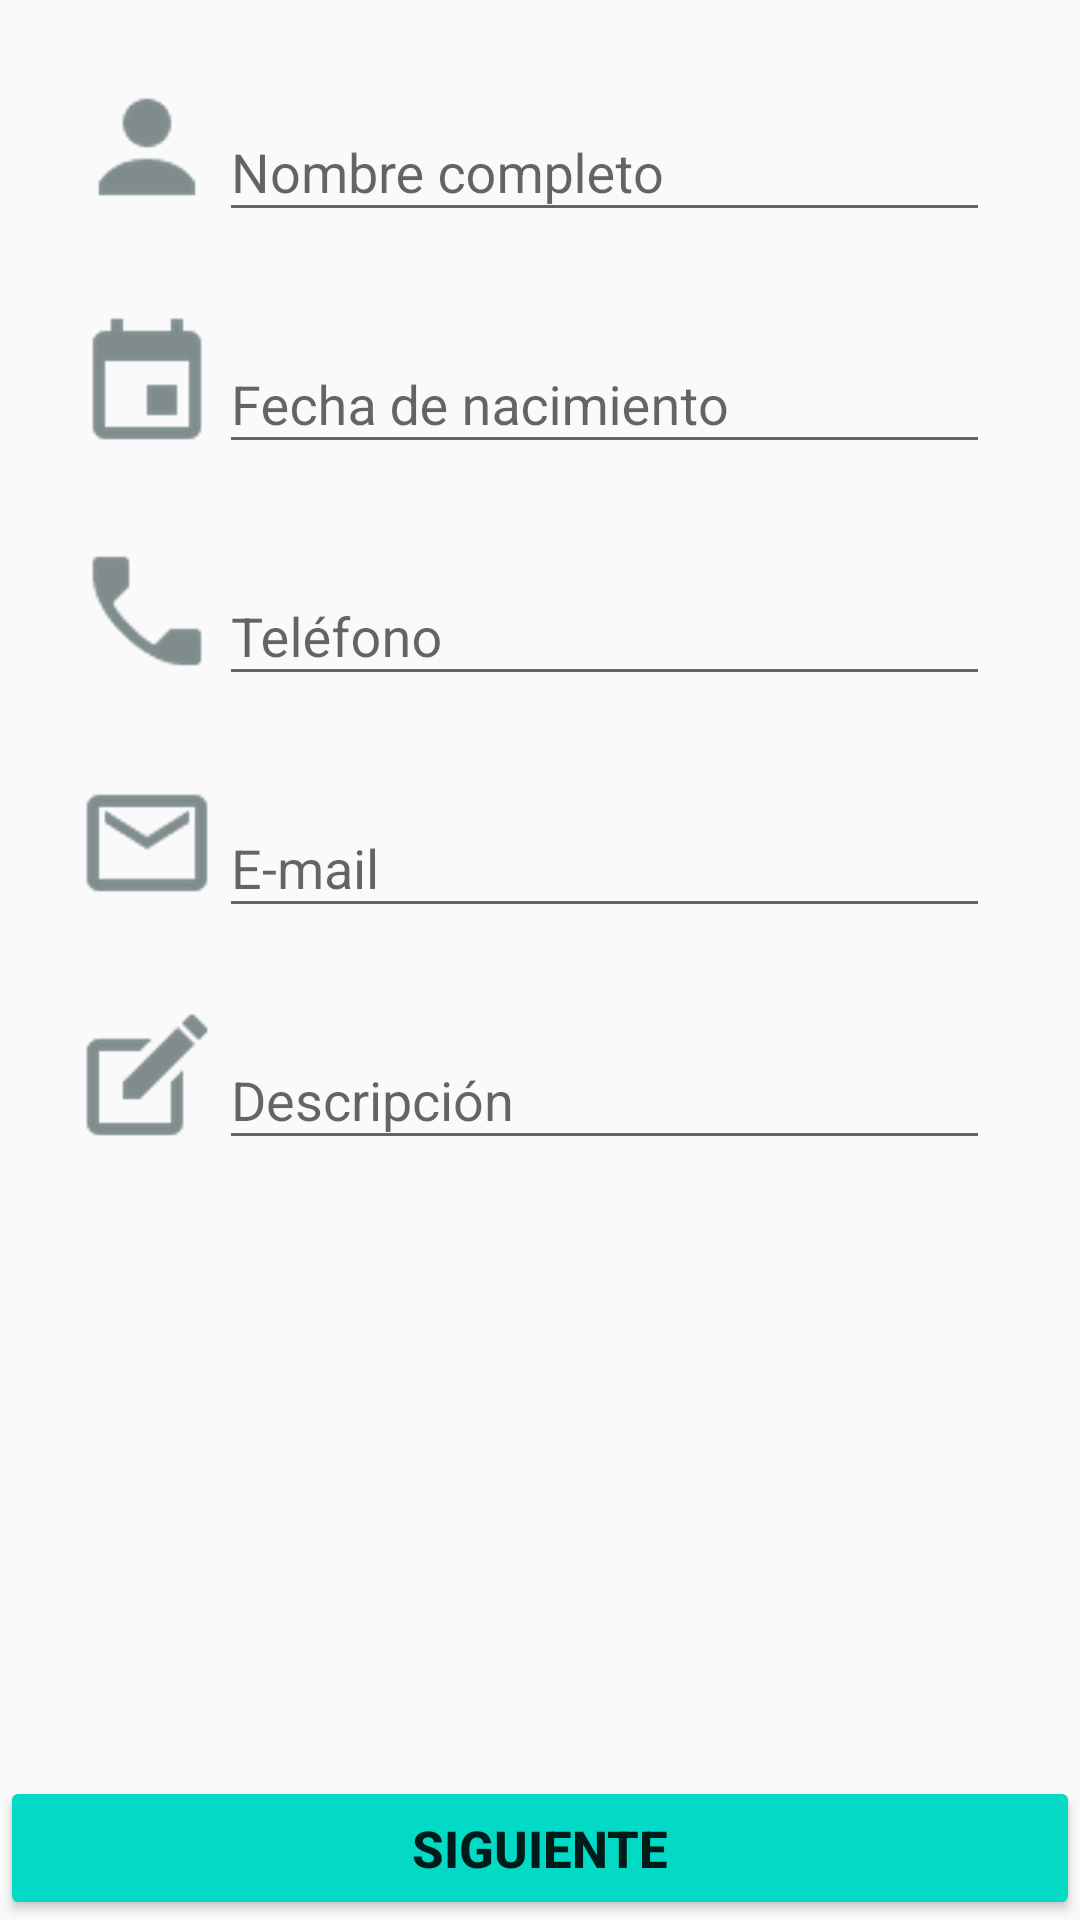

The Android layout XML behind this screen, and the referenced resources:
<!-- AndroidManifest.xml: application theme AppTheme -->
<!-- res/layout/activity_main.xml -->
<?xml version="1.0" encoding="utf-8"?>
<LinearLayout xmlns:android="http://schemas.android.com/apk/res/android"
    xmlns:tools="http://schemas.android.com/tools"
    android:layout_width="match_parent"
    android:layout_height="match_parent"
    tools:context="com.carlosalberto.formulario_carlos.MainActivity"
    android:orientation="vertical"
    >

    <LinearLayout
        android:layout_width="match_parent"
        android:layout_height="wrap_content"
        android:orientation="horizontal"
        android:layout_marginTop="@dimen/top_margin"
        android:layout_marginLeft="@dimen/left_margin"
        android:layout_marginRight="@dimen/right_margin"
        >

        <ImageView
            android:id="@+id/imgUser"
            android:layout_width="wrap_content"
            android:layout_height="wrap_content"
            android:src="@drawable/user_48"
            />

        <android.support.design.widget.TextInputLayout
            android:layout_width="match_parent"
            android:layout_height="wrap_content"
            android:id="@+id/txtinpNombre"
            >

            <EditText
                android:layout_width="match_parent"
                android:layout_height="wrap_content"
                android:ems="10"
                android:hint="@string/nombre"
                android:inputType="text"
                android:singleLine="true"
                />

        </android.support.design.widget.TextInputLayout>

    </LinearLayout>

    <LinearLayout
        android:layout_width="match_parent"
        android:layout_height="wrap_content"
        android:orientation="horizontal"
        android:layout_marginTop="@dimen/top_margin"
        android:layout_marginLeft="@dimen/left_margin"
        android:layout_marginRight="@dimen/right_margin"
        >

        <ImageView
            android:id="@+id/imgFecha"
            android:layout_width="wrap_content"
            android:layout_height="wrap_content"
            android:src="@drawable/calendar_48"
            />

        <android.support.design.widget.TextInputLayout
            android:id="@+id/txtinpFecha"
            android:layout_width="match_parent"
            android:layout_height="wrap_content"
            >

            <EditText
                android:layout_width="match_parent"
                android:layout_height="wrap_content"
                android:ems="10"
                android:hint="@string/fecha"
                android:inputType="date"
                android:singleLine="true"
                />

        </android.support.design.widget.TextInputLayout>

    </LinearLayout>

    <LinearLayout
        android:layout_width="match_parent"
        android:layout_height="wrap_content"
        android:orientation="horizontal"
        android:layout_marginTop="@dimen/top_margin"
        android:layout_marginLeft="@dimen/left_margin"
        android:layout_marginRight="@dimen/right_margin"
        >

        <ImageView
            android:id="@+id/imgTelefono"
            android:layout_width="wrap_content"
            android:layout_height="wrap_content"
            android:src="@drawable/phone_48"
            />

        <android.support.design.widget.TextInputLayout
            android:id="@+id/txtinpTelefono"
            android:layout_width="match_parent"
            android:layout_height="wrap_content"
            >

            <EditText
                android:layout_width="match_parent"
                android:layout_height="wrap_content"
                android:ems="10"
                android:hint="@string/telefono"
                android:inputType="phone"
                android:singleLine="true"
                />

        </android.support.design.widget.TextInputLayout>

    </LinearLayout>

    <LinearLayout
        android:layout_width="match_parent"
        android:layout_height="wrap_content"
        android:orientation="horizontal"
        android:layout_marginTop="@dimen/top_margin"
        android:layout_marginLeft="@dimen/left_margin"
        android:layout_marginRight="@dimen/right_margin"
        >

        <ImageView
            android:id="@+id/imgEmail"
            android:layout_width="wrap_content"
            android:layout_height="wrap_content"
            android:src="@drawable/message_48"
            />

        <android.support.design.widget.TextInputLayout
            android:id="@+id/txtinpEmail"
            android:layout_width="match_parent"
            android:layout_height="wrap_content"
            >

            <EditText
                android:layout_width="match_parent"
                android:layout_height="wrap_content"
                android:ems="10"
                android:hint="@string/email"
                android:inputType="textEmailAddress"
                android:singleLine="true"
                />

        </android.support.design.widget.TextInputLayout>

    </LinearLayout>

    <LinearLayout
        android:layout_width="match_parent"
        android:layout_height="wrap_content"
        android:orientation="horizontal"
        android:layout_marginTop="@dimen/top_margin"
        android:layout_marginLeft="@dimen/left_margin"
        android:layout_marginRight="@dimen/right_margin"
        >

        <ImageView
            android:id="@+id/imgDescripcion"
            android:layout_width="wrap_content"
            android:layout_height="wrap_content"
            android:src="@drawable/create_new_48"
            />

        <android.support.design.widget.TextInputLayout
            android:id="@+id/txtinpDescripcion"
            android:layout_width="match_parent"
            android:layout_height="wrap_content"
            >

            <EditText
                android:layout_width="match_parent"
                android:layout_height="wrap_content"
                android:ems="10"
                android:hint="@string/descripcion"
                android:inputType="text"
                android:singleLine="false"
                />

        </android.support.design.widget.TextInputLayout>

    </LinearLayout>

    <LinearLayout
        android:layout_width="match_parent"
        android:layout_height="match_parent"
        android:orientation="horizontal"
        >
        <Button
            android:id="@+id/botonSiguiente"
            android:layout_width="match_parent"
            android:layout_height="wrap_content"
            android:layout_gravity="bottom"
            android:text="@string/btn_siguiente"
            android:theme="@style/risedButton"
            android:onClick="lanzarActividad"
            />
    </LinearLayout>

</LinearLayout>
<!-- resources referenced by this layout -->
<resources>
  <dimen name="left_margin">25dp</dimen>
  <dimen name="right_margin">30dp</dimen>
  <dimen name="top_margin">25dp</dimen>
  <!-- drawable calendar_48: png bitmap (drawable-hdpi, 1411 bytes) -->
  <!-- drawable create_new_48: png bitmap (drawable-hdpi, 2188 bytes) -->
  <!-- drawable message_48: png bitmap (drawable-xxhdpi, 7461 bytes) -->
  <!-- drawable phone_48: png bitmap (drawable-xxhdpi, 5895 bytes) -->
  <!-- drawable user_48: png bitmap (drawable-hdpi, 1894 bytes) -->
  <string name="btn_siguiente">Siguiente</string>
  <string name="descripcion">Descripción</string>
  <string name="email">E-mail</string>
  <string name="fecha">Fecha de nacimiento</string>
  <string name="nombre">Nombre completo</string>
  <string name="telefono">Teléfono</string>
  <style name="risedButton" parent="Theme.AppCompat.Light">
          <item name="colorButtonNormal">@color/colorAccent</item>
          <item name="colorControlHighlight">@color/colorBlanco</item>
          <item name="android:textSize">@dimen/texto_btn_siguiente</item>
          <item name="android:textStyle">bold</item>
      </style>
  <style name="AppTheme" parent="Theme.AppCompat.Light.DarkActionBar">
          
          <item name="colorPrimary">@color/colorPrimary</item>
          <item name="colorPrimaryDark">@color/colorPrimaryDark</item>
          <item name="colorAccent">@color/colorAccent</item>
      </style>
  <dimen name="texto_btn_siguiente">17dp</dimen>
  <!-- not gathered from this repository: default colours our renderer supplied (Android Studio template values) -->
  <color name="colorPrimary">#FF6200EE</color>
  <color name="colorPrimaryDark">#FF3700B3</color>
  <color name="colorAccent">#FF03DAC5</color>
</resources>
